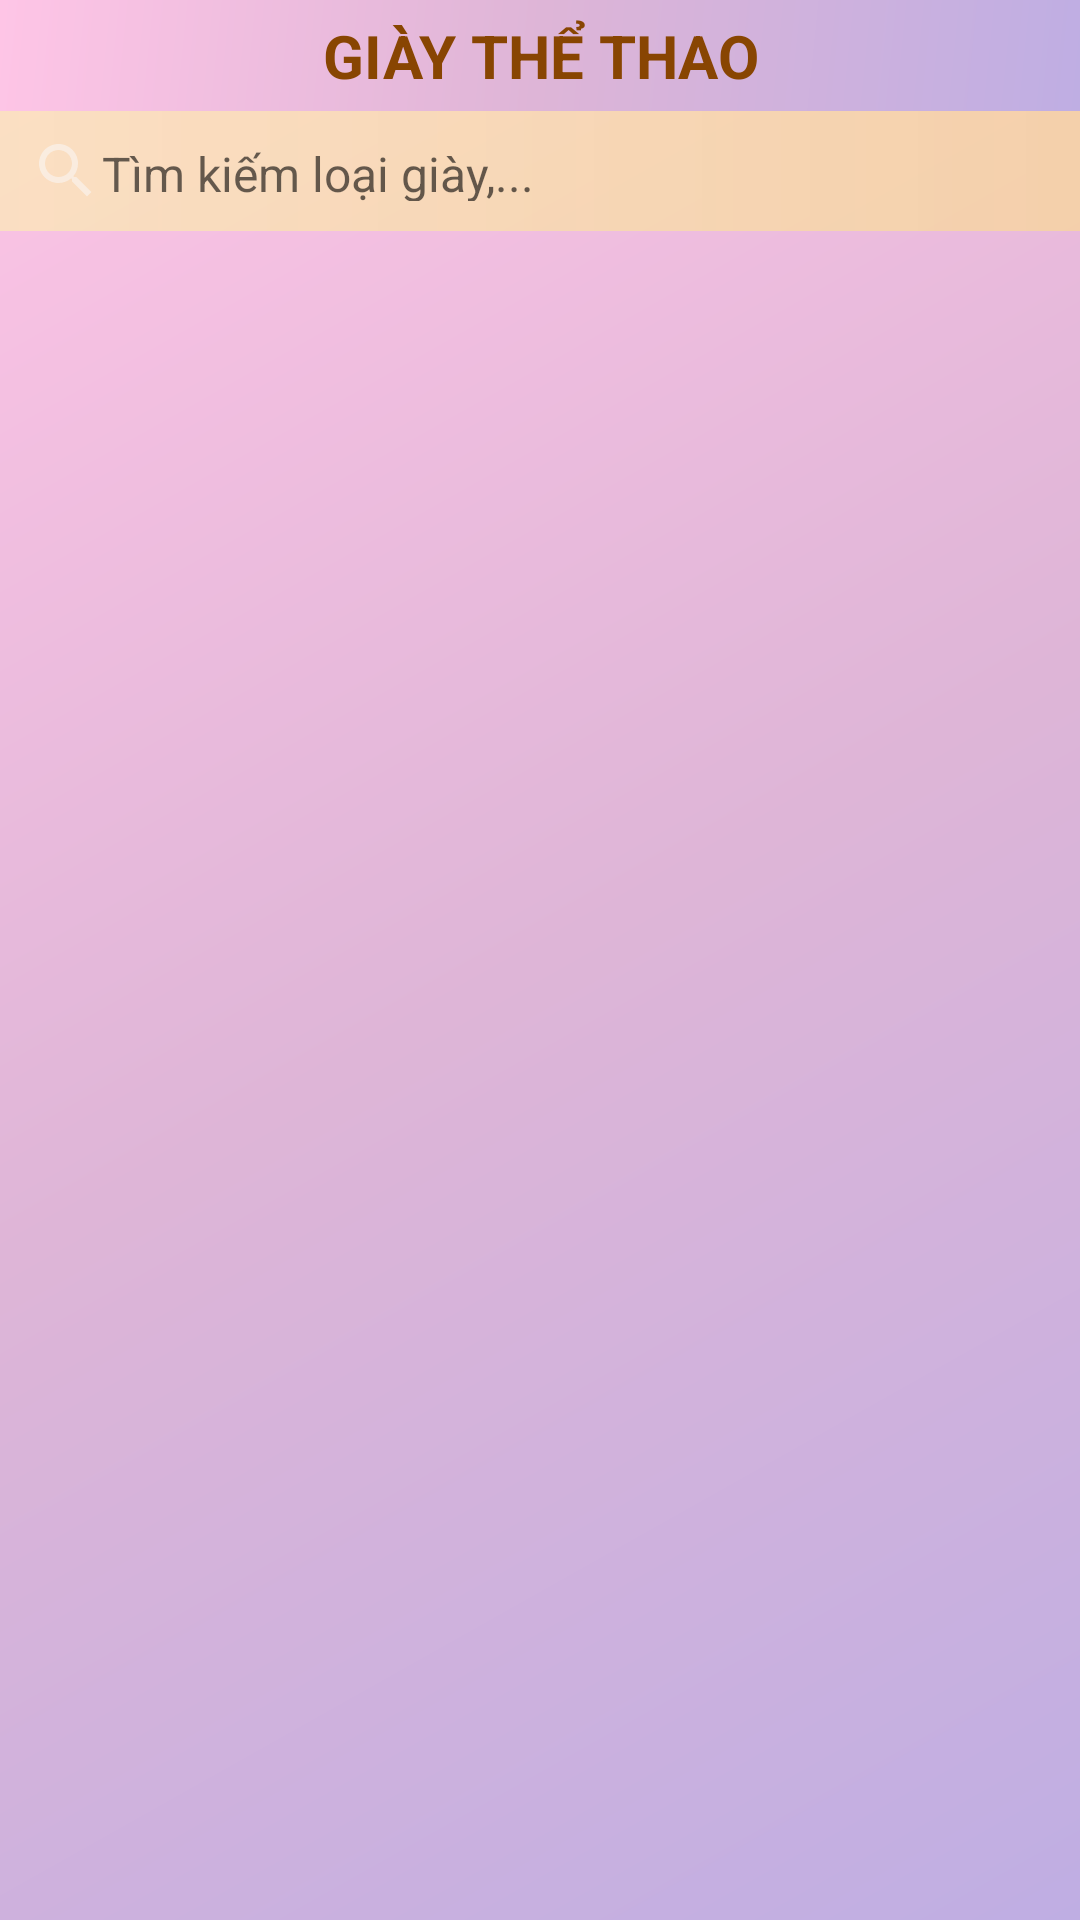

Layout XML and referenced resources for this Android screen:
<!-- AndroidManifest.xml: application theme Theme.MyApplication -->
<!-- res/layout/activity_list_all_product_theoloai.xml -->
<?xml version="1.0" encoding="utf-8"?>
<LinearLayout xmlns:android="http://schemas.android.com/apk/res/android"
    xmlns:app="http://schemas.android.com/apk/res-auto"
    xmlns:tools="http://schemas.android.com/tools"
    android:layout_width="match_parent"
    android:layout_height="match_parent"
    android:orientation="vertical"
    android:background="@drawable/gradient"
    tools:context=".activity.ListAllProduct_theoloai">

    <TextView
        android:id="@+id/title"
        android:layout_width="match_parent"
        android:layout_height="wrap_content"
        android:background="@drawable/gradient"
        android:padding="5dp"
        android:text="Giày thể thao"
        android:textAlignment="center"
        android:textAllCaps="true"
        android:textColor="#884502"
        android:textSize="20sp"
        android:textStyle="bold" />
    <TextView
        android:id="@+id/edtserch1"
        android:layout_width="match_parent"
        android:layout_height="40dp"
        android:background="@drawable/gradient_edittext"
        android:iconifiedByDefault="false"
        android:drawableLeft="@drawable/baseline_search_24"
        android:padding="10dp"
        android:hint="Tìm kiếm loại giày,..."
        android:textColor="#F7F1EEEE"
        android:textFontWeight="@integer/material_motion_duration_medium_2"
        android:textSize="16sp"

        />
    <LinearLayout
        android:layout_width="match_parent"
        android:layout_height="match_parent"
        android:layout_marginTop="20dp"
        android:padding="10dp"
        >
        <androidx.recyclerview.widget.RecyclerView
            android:layout_margin="5dp"
            android:id="@+id/recycleview"
            android:layout_width="match_parent"
            android:layout_height="match_parent" />
    </LinearLayout>


</LinearLayout>
<!-- resources referenced by this layout -->
<resources>
  <!-- drawable baseline_search_24 (drawable) -->
  <vector android:height="24dp" android:tint="#8DFAF7F7"
      android:viewportHeight="24" android:viewportWidth="24"
      android:width="24dp" xmlns:android="http://schemas.android.com/apk/res/android">
      <path android:fillColor="@android:color/white" android:pathData="M15.5,14h-0.79l-0.28,-0.27C15.41,12.59 16,11.11 16,9.5 16,5.91 13.09,3 9.5,3S3,5.91 3,9.5 5.91,16 9.5,16c1.61,0 3.09,-0.59 4.23,-1.57l0.27,0.28v0.79l5,4.99L20.49,19l-4.99,-5zM9.5,14C7.01,14 5,11.99 5,9.5S7.01,5 9.5,5 14,7.01 14,9.5 11.99,14 9.5,14z"/>
  </vector>
  <!-- drawable gradient (drawable) -->
  <?xml version="1.0" encoding="utf-8"?>
  <shape xmlns:android="http://schemas.android.com/apk/res/android">
      <gradient
           android:angle="315"
          android:startColor="#FEC5E6"
          android:centerColor="#DEB5D7"
          android:endColor="#BFAEE3"
          android:type="linear"/>
  </shape>
  <!-- drawable gradient_edittext (drawable) -->
  <?xml version="1.0" encoding="utf-8"?>
  <shape xmlns:android="http://schemas.android.com/apk/res/android">
      <gradient
          android:type="linear"
          android:angle="0"
          android:startColor="#A8FBEDB1"
          android:endColor="#B2F8D895" />
  </shape>
  <style name="Theme.MyApplication" parent="Theme.MaterialComponents.DayNight.NoActionBar">
          
          <item name="colorPrimary">@color/purple_500</item>
          <item name="colorPrimaryVariant">@color/purple_700</item>
          <item name="colorOnPrimary">@color/white</item>
          
          <item name="colorSecondary">@color/teal_200</item>
          <item name="colorSecondaryVariant">@color/teal_700</item>
          <item name="colorOnSecondary">@color/black</item>
          
          <item name="android:statusBarColor">?attr/colorPrimaryVariant</item>
          
      </style>
  <!-- not gathered from this repository: default colours our renderer supplied (Android Studio template values) -->
  <color name="purple_500">#FF6200EE</color>
  <color name="purple_700">#FF3700B3</color>
  <color name="teal_200">#FF03DAC5</color>
  <color name="teal_700">#FF018786</color>
  <color name="black">#FF000000</color>
  <color name="white">#FFFFFFFF</color>
</resources>
